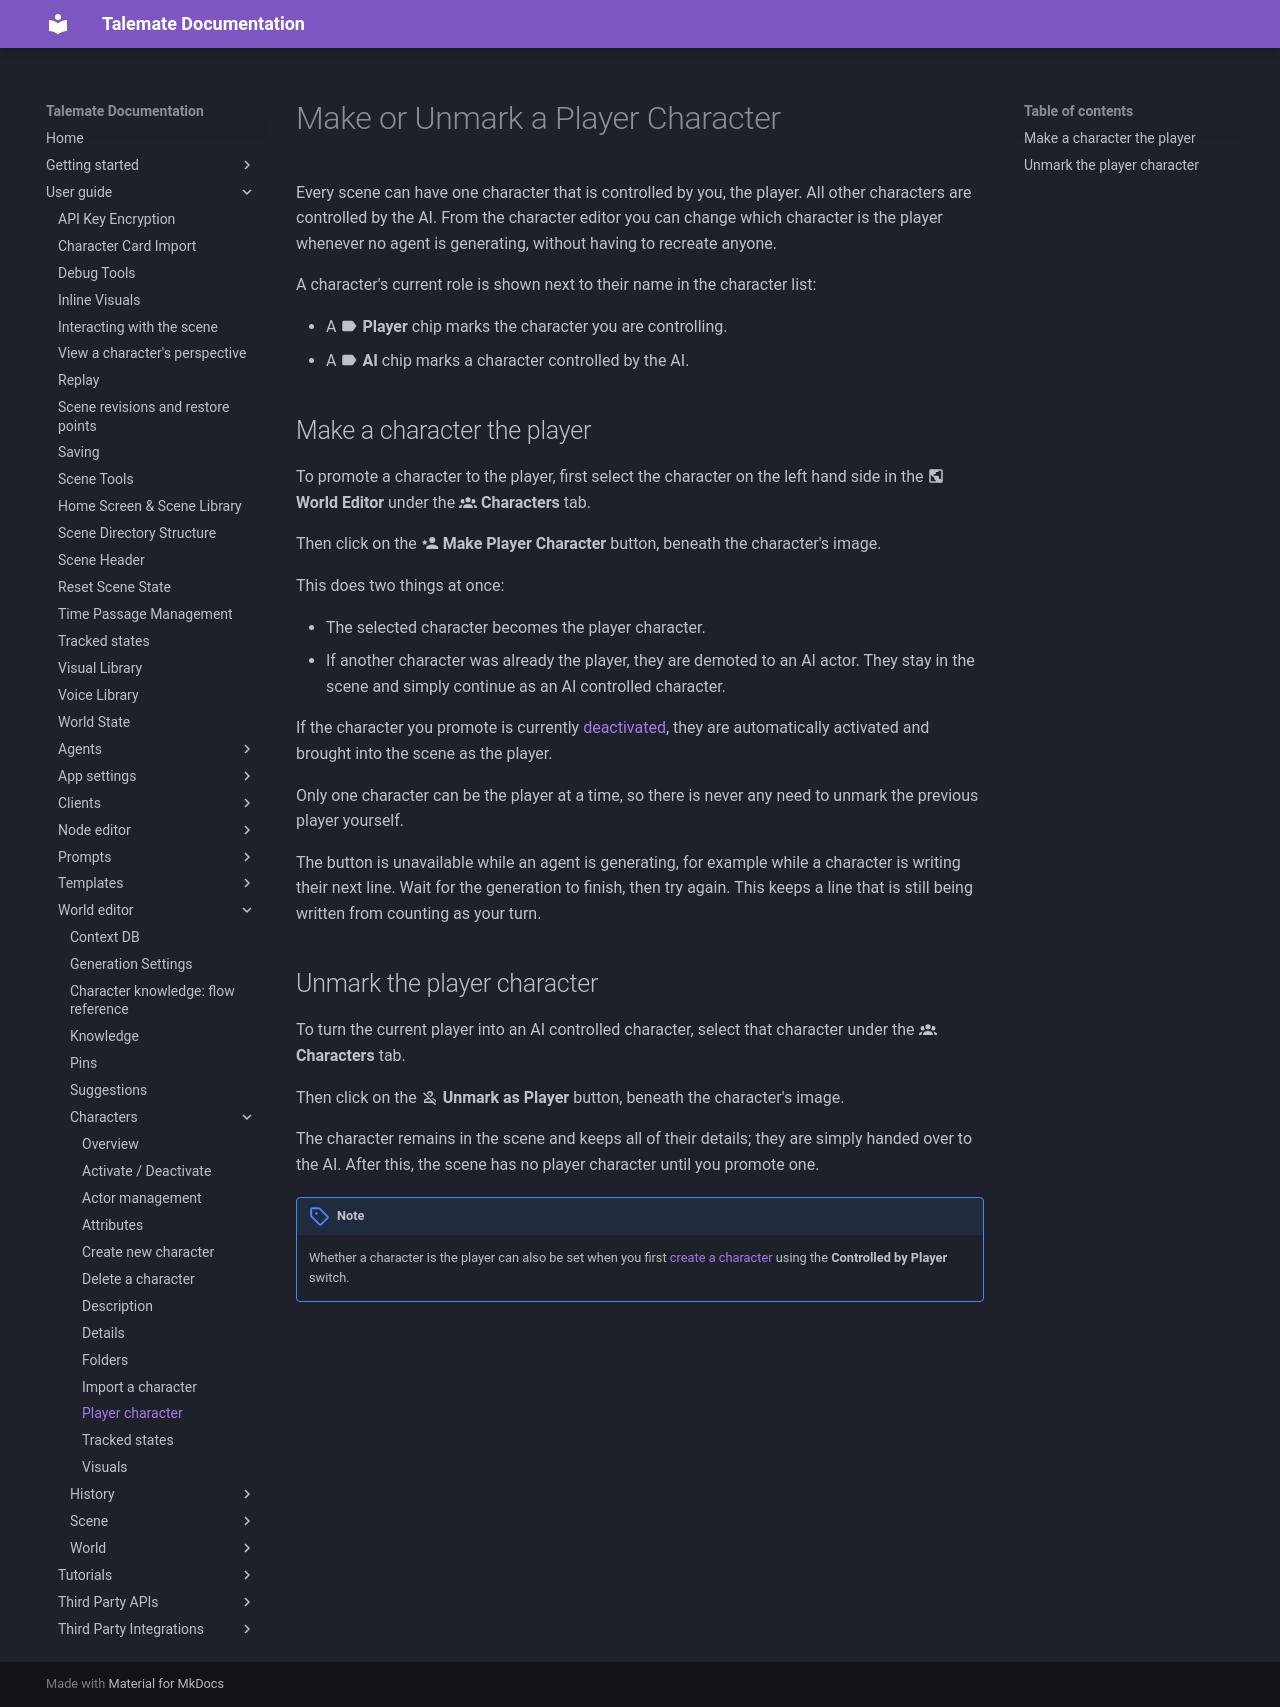

repository: vegu-ai/talemate · page: user-guide/world-editor/characters/player/index.html · generator: mkdocs

# Make or Unmark a Player Character

Every scene can have one character that is controlled by you, the player. All other characters are controlled by the AI. From the character editor you can change which character is the player whenever no agent is generating, without having to recreate anyone.

A character's current role is shown next to their name in the character list:

- A :material-label: **Player** chip marks the character you are controlling.
- A :material-label: **AI** chip marks a character controlled by the AI.

## Make a character the player

To promote a character to the player, first select the character on the left hand side in the :material-earth-box: **World Editor** under the :material-account-group: **Characters** tab.

Then click on the :material-account-star: **Make Player Character** button, beneath the character's image.

This does two things at once:

- The selected character becomes the player character.
- If another character was already the player, they are demoted to an AI actor. They stay in the scene and simply continue as an AI controlled character.

If the character you promote is currently [deactivated](/talemate/user-guide/world-editor/characters/deactivate), they are automatically activated and brought into the scene as the player.

Only one character can be the player at a time, so there is never any need to unmark the previous player yourself.

The button is unavailable while an agent is generating, for example while a character is writing their next line. Wait for the generation to finish, then try again. This keeps a line that is still being written from counting as your turn.

## Unmark the player character

To turn the current player into an AI controlled character, select that character under the :material-account-group: **Characters** tab.

Then click on the :material-account-off-outline: **Unmark as Player** button, beneath the character's image.

The character remains in the scene and keeps all of their details; they are simply handed over to the AI. After this, the scene has no player character until you promote one.

!!! note
    Whether a character is the player can also be set when you first [create a character](/talemate/user-guide/world-editor/characters/create) using the **Controlled by Player** switch.
